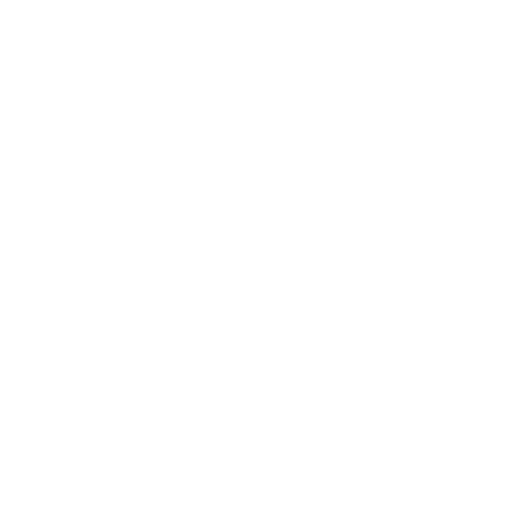
t = 0.00 s
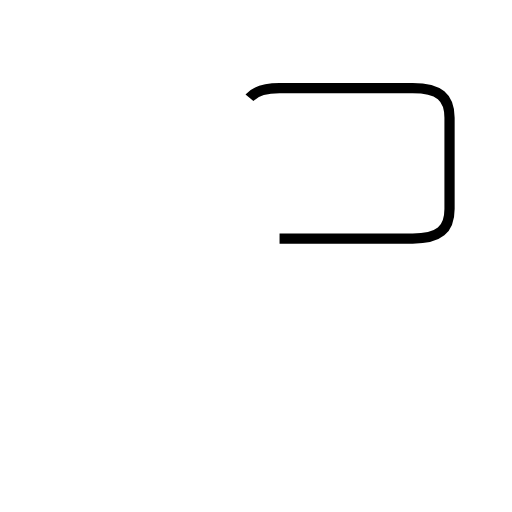
t = 1.46 s
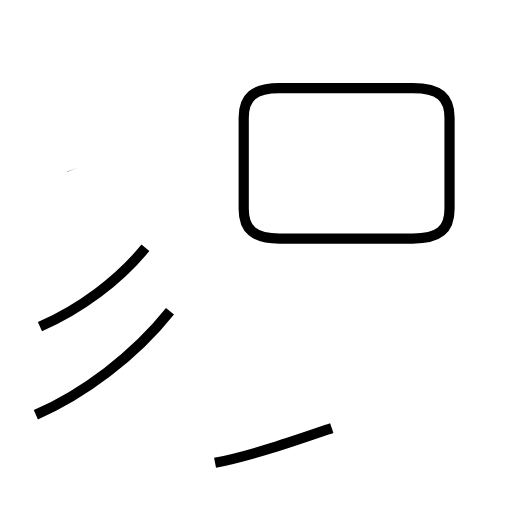
t = 3.20 s
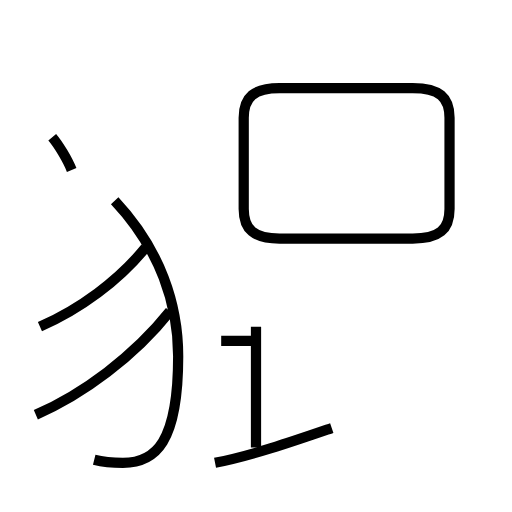
t = 4.75 s
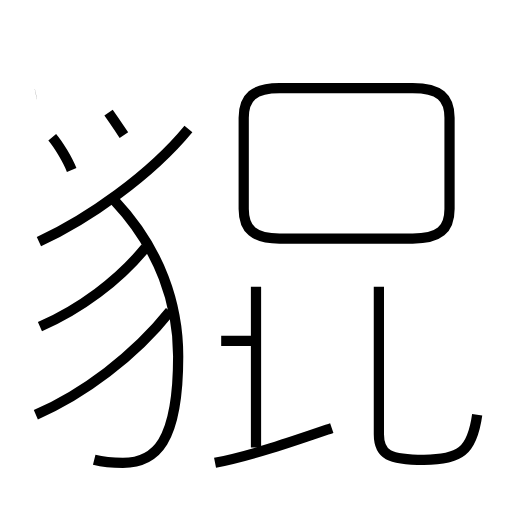
t = 6.34 s
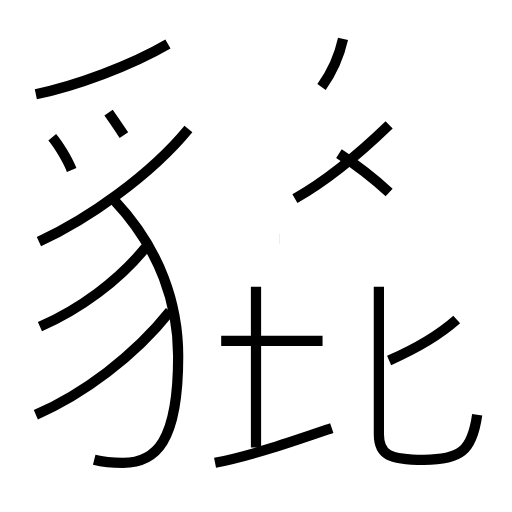
t = 7.88 s

The animated SVG that drew these frames (rendered in a browser with its animation timeline set to each time). Animation: 17 SMIL elements (animate=17); one cycle of 7.88 s.

<?xml version='1.0' encoding='utf-8'?>
<svg viewBox="0.0 -6.0 50.0 50.0" version="1.1" xmlns="http://www.w3.org/2000/svg"><rect x="-1000" y="-1000" width="2000" height="2000" stroke="white" fill="white" /><g style="fill:none;stroke:#000000;stroke-width:1"><path d="M 27.3 -20.7 L 40.3 -20.7 C 42.9 -20.7 43.9 -21.6 43.9 -23.6 L 43.9 -32.5 C 43.9 -34.5 42.9 -35.4 40.3 -35.4 L 27.3 -35.4 C 24.8 -35.4 23.8 -34.5 23.8 -32.5 L 23.8 -23.6 C 23.8 -21.6 24.8 -20.7 27.3 -20.7 Z " transform="translate(0.0 38.0)" stroke-dasharray="65.01281557982347" stroke-dashoffset="65.01281557982347"><animate attributeName="stroke-dashoffset" from="65.01281557982347" to="0" dur="1.950384467394704s" begin="0s; anim_end.end" fill="freeze" id="anim0" /></path><path d="M 3.5 -3.5 C 8.1 -5.5 13.1 -9.2 16.6 -13.6 " transform="translate(0.0 38.0)" stroke-dasharray="16.69432156562164" stroke-dashoffset="16.69432156562164"><animate attributeName="stroke-dashoffset" from="16.69432156562164" to="0" dur="0.5008296469686492s" begin="anim0.end" fill="freeze" id="anim1" /></path><path d="M 21.0 1.2 C 24.6 0.5 28.9 -1.0 32.4 -2.2 " transform="translate(0.0 38.0)" stroke-dasharray="11.905448202009211" stroke-dashoffset="11.905448202009211"><animate attributeName="stroke-dashoffset" from="11.905448202009211" to="0" dur="0.35716344606027634s" begin="anim1.end" fill="freeze" id="anim2" /></path><path d="M 3.9 -12.1 C 7.8 -13.8 11.6 -16.6 14.2 -19.8 " transform="translate(0.0 38.0)" stroke-dasharray="12.975799410849985" stroke-dashoffset="12.975799410849985"><animate attributeName="stroke-dashoffset" from="12.975799410849985" to="0" dur="0.38927398232549953s" begin="anim2.end" fill="freeze" id="anim3" /></path><path d="M 7.0 -27.4 C 6.6 -28.4 5.7 -29.9 5.1 -30.6 " transform="translate(0.0 38.0)" stroke-dasharray="3.7332325343803836" stroke-dashoffset="3.7332325343803836"><animate attributeName="stroke-dashoffset" from="3.7332325343803836" to="0" dur="0.11199697603141151s" begin="anim3.end" fill="freeze" id="anim4" /></path><path d="M 21.6 -10.7 L 25.0 -10.7 " transform="translate(0.0 38.0)" stroke-dasharray="3.3999999999999986" stroke-dashoffset="3.3999999999999986"><animate attributeName="stroke-dashoffset" from="3.3999999999999986" to="0" dur="0.10199999999999995s" begin="anim4.end" fill="freeze" id="anim5" /></path><path d="M 9.2 0.9 C 10.0 1.1 11.0 1.2 12.0 1.2 C 15.2 1.2 17.4 -0.8 17.4 -9.2 C 17.4 -14.2 15.7 -19.6 11.2 -24.4 " transform="translate(0.0 38.0)" stroke-dasharray="32.85690394174347" stroke-dashoffset="32.85690394174347"><animate attributeName="stroke-dashoffset" from="32.85690394174347" to="0" dur="0.9857071182523041s" begin="anim5.end" fill="freeze" id="anim6" /></path><path d="M 25.0 -0.3 L 25.0 -16.0 " transform="translate(0.0 38.0)" stroke-dasharray="15.7" stroke-dashoffset="15.7"><animate attributeName="stroke-dashoffset" from="15.7" to="0" dur="0.471s" begin="anim6.end" fill="freeze" id="anim7" /></path><path d="M 3.8 -20.4 C 8.6 -22.6 14.7 -26.9 18.4 -31.4 " transform="translate(0.0 38.0)" stroke-dasharray="18.41385059619329" stroke-dashoffset="18.41385059619329"><animate attributeName="stroke-dashoffset" from="18.41385059619329" to="0" dur="0.5524155178857987s" begin="anim7.end" fill="freeze" id="anim8" /></path><path d="M 12.1 -30.8 C 11.7 -31.4 11.1 -32.3 10.6 -33.0 " transform="translate(0.0 38.0)" stroke-dasharray="2.662815835344344" stroke-dashoffset="2.662815835344344"><animate attributeName="stroke-dashoffset" from="2.662815835344344" to="0" dur="0.07988447506033032s" begin="anim8.end" fill="freeze" id="anim9" /></path><path d="M 46.6 -3.5 C 46.1 0.1 44.9 0.9 41.4 0.9 C 38.0 0.9 37.0 0.4 37.0 -1.6 L 37.0 -16.0 " transform="translate(0.0 38.0)" stroke-dasharray="28.099782876155" stroke-dashoffset="28.099782876155"><animate attributeName="stroke-dashoffset" from="28.099782876155" to="0" dur="0.84299348628465s" begin="anim9.end" fill="freeze" id="anim10" /></path><path d="M 3.5 -34.8 C 7.4 -35.6 12.8 -37.6 16.4 -39.7 " transform="translate(0.0 38.0)" stroke-dasharray="13.849243301032597" stroke-dashoffset="13.849243301032597"><animate attributeName="stroke-dashoffset" from="13.849243301032597" to="0" dur="0.4154772990309779s" begin="anim10.end" fill="freeze" id="anim11" /></path><path d="M 31.5 -10.7 L 25.1 -10.7 " transform="translate(0.0 38.0)" stroke-dasharray="6.399999999999999" stroke-dashoffset="6.399999999999999"><animate attributeName="stroke-dashoffset" from="6.399999999999999" to="0" dur="0.19199999999999995s" begin="anim11.end" fill="freeze" id="anim12" /></path><path d="M 38.0 -8.8 C 40.5 -9.9 42.8 -11.2 44.6 -12.8 " transform="translate(0.0 38.0)" stroke-dasharray="7.748350211229522" stroke-dashoffset="7.748350211229522"><animate attributeName="stroke-dashoffset" from="7.748350211229522" to="0" dur="0.23245050633688566s" begin="anim12.end" fill="freeze" id="anim13" /></path><path d="M 28.8 -24.6 C 32.0 -26.4 35.0 -28.9 38.0 -31.8 " transform="translate(0.0 38.0)" stroke-dasharray="11.714391729206197" stroke-dashoffset="11.714391729206197"><animate attributeName="stroke-dashoffset" from="11.714391729206197" to="0" dur="0.3514317518761859s" begin="anim13.end" fill="freeze" id="anim14" /></path><path d="M 38.0 -25.2 C 36.5 -26.6 34.8 -27.9 33.1 -29.0 " transform="translate(0.0 38.0)" stroke-dasharray="6.208681213268711" stroke-dashoffset="6.208681213268711"><animate attributeName="stroke-dashoffset" from="6.208681213268711" to="0" dur="0.1862604363980613s" begin="anim14.end" fill="freeze" id="anim15" /></path><path d="M 31.4 -35.5 C 32.4 -36.9 33.1 -38.4 33.5 -40.2" transform="translate(0.0 38.0)" stroke-dasharray="5.184174158691811" stroke-dashoffset="5.184174158691811"><animate attributeName="stroke-dashoffset" from="5.184174158691811" to="0" dur="0.15552522476075434s" begin="anim15.end" fill="freeze" id="anim_end" /></path></g></svg>
